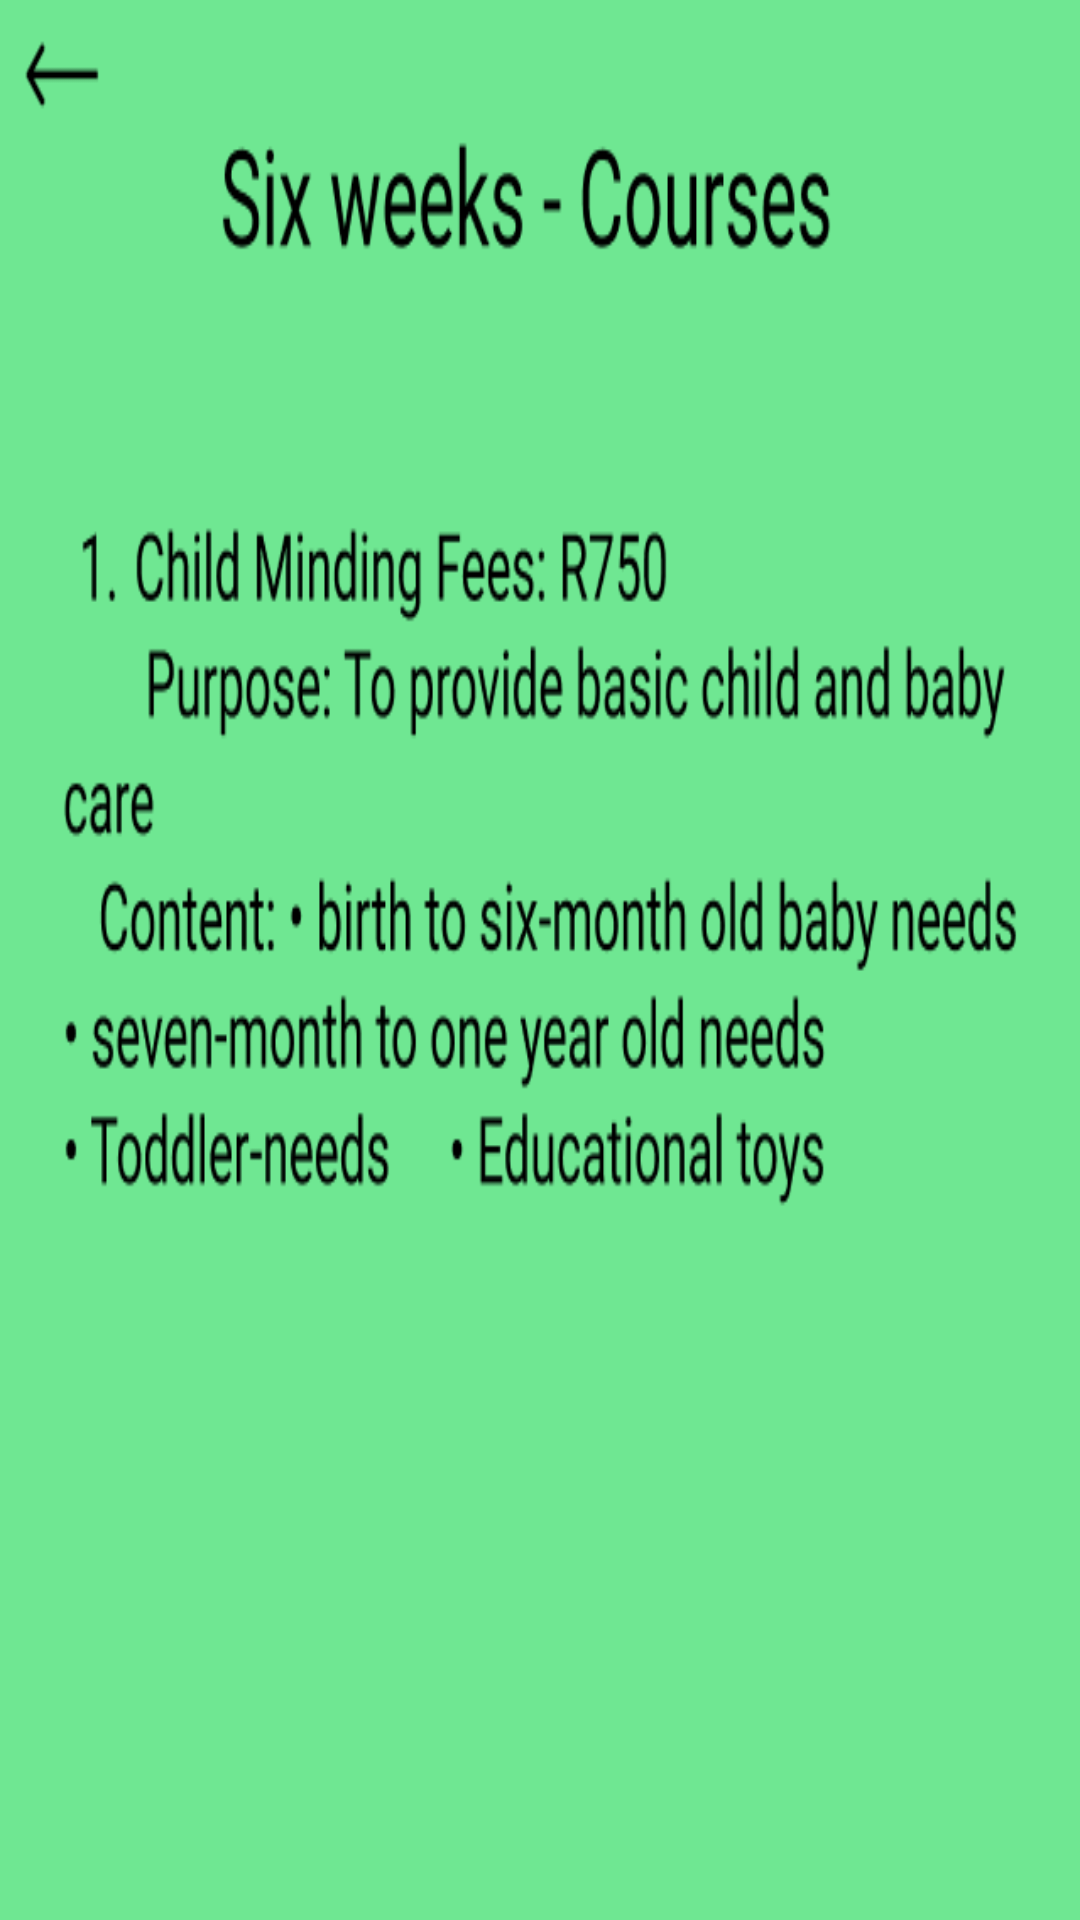

Here is an Android app screen rendered from its layout file. Give the layout XML and the strings, colors and styles it references.
<!-- AndroidManifest.xml: application theme Theme.EnpoweringTheNation -->
<!-- res/layout/activity_main8.xml -->
<?xml version="1.0" encoding="utf-8"?>
<androidx.constraintlayout.widget.ConstraintLayout xmlns:android="http://schemas.android.com/apk/res/android"
    xmlns:app="http://schemas.android.com/apk/res-auto"
    xmlns:tools="http://schemas.android.com/tools"
    android:id="@+id/main"
    android:layout_width="match_parent"
    android:layout_height="match_parent"
    android:background="@drawable/page_8"
    tools:context=".MainActivity8">

    <Button
        android:id="@+id/button17"
        android:layout_width="94dp"
        android:layout_height="42dp"
        android:layout_marginTop="8dp"
        android:layout_marginEnd="341dp"
        android:layout_marginBottom="683dp"
        android:backgroundTint="#000000"
        android:text="back"
        android:textColor="#689F38"
        app:layout_constraintBottom_toBottomOf="parent"
        app:layout_constraintEnd_toEndOf="parent"
        app:layout_constraintHorizontal_bias="0.0"
        app:layout_constraintStart_toStartOf="parent"
        app:layout_constraintTop_toTopOf="parent" />

    <Button
        android:id="@+id/button18"
        android:layout_width="wrap_content"
        android:layout_height="wrap_content"
        android:layout_marginStart="272dp"
        android:layout_marginTop="655dp"
        android:layout_marginEnd="35dp"
        android:layout_marginBottom="28dp"
        android:backgroundTint="#000000"
        android:text="payment"
        android:textColor="#689F38"
        app:layout_constraintBottom_toBottomOf="parent"
        app:layout_constraintEnd_toEndOf="parent"
        app:layout_constraintStart_toStartOf="parent"
        app:layout_constraintTop_toTopOf="parent" />

    <Button
        android:id="@+id/button19"
        android:layout_width="wrap_content"
        android:layout_height="wrap_content"
        android:layout_marginStart="48dp"
        android:layout_marginTop="655dp"
        android:layout_marginEnd="275dp"
        android:layout_marginBottom="28dp"
        android:backgroundTint="#000000"
        android:text="more"
        android:textColor="#689F38"
        app:layout_constraintBottom_toBottomOf="parent"
        app:layout_constraintEnd_toEndOf="parent"
        app:layout_constraintStart_toStartOf="parent"
        app:layout_constraintTop_toTopOf="parent" />
</androidx.constraintlayout.widget.ConstraintLayout>
<!-- resources referenced by this layout -->
<resources>
  <!-- drawable page_8: png bitmap (drawable, 50351 bytes) -->
  <style name="Theme.EnpoweringTheNation" parent="Base.Theme.EnpoweringTheNation" />
  <style name="Base.Theme.EnpoweringTheNation" parent="Theme.Material3.DayNight.NoActionBar">
          
          
      </style>
</resources>
